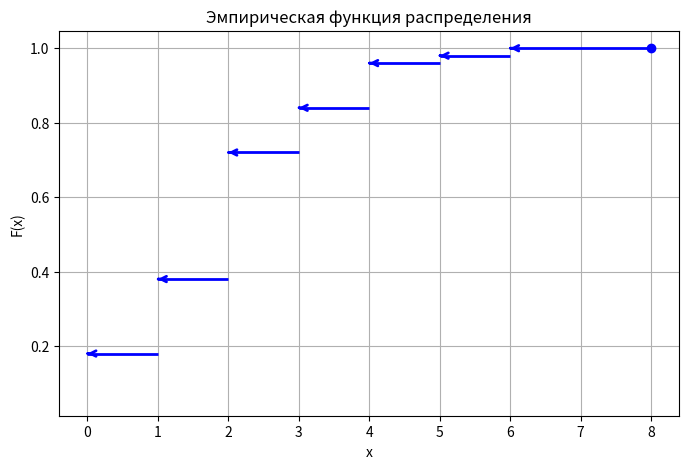
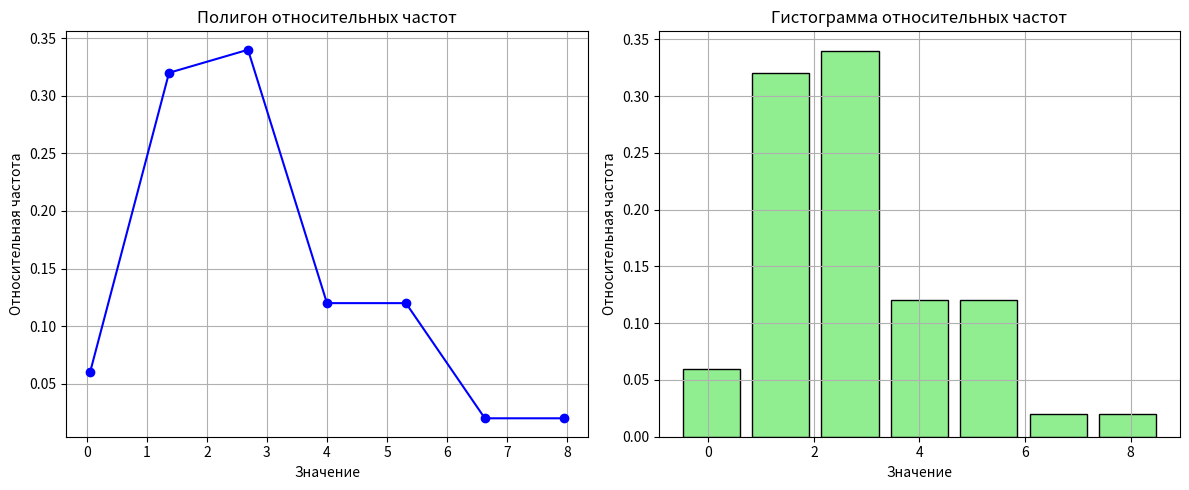

Source code (Python) for these figures, in order:
import numpy as np
from scipy import stats
import matplotlib.pyplot as plt
import pandas as pd
import math

# ввод данных
data = list(map(float, list('35433323333240333312332252441231403564822510153251')))
print(len(data))

# создание вариационного ряда
variational_series = sorted(data)
print("Вариационный ряд: ", end='')
print(*variational_series)

plot_data = np.array(sorted(list(map(int, data))))
n = len(plot_data)
unique_vals = np.sort(np.unique(plot_data))
F_values = np.array([np.sum(plot_data <= x) / n for x in unique_vals])
plt.figure(figsize=(8, 5))
for i, x in enumerate(unique_vals):
    if i == 0:
        x_start = x
    else:
        x_start = unique_vals[i - 1]
    x_end = x
    plt.hlines(F_values[i], x_start, x_end, colors='blue', lw=2)
    if x!=0:
        plt.annotate('', xy=(x_start, F_values[i]), xytext=(x_start + 0.01, F_values[i]),
                     arrowprops=dict(arrowstyle='->', color='blue', lw=2))

# Отображаем последнюю точку, чтобы подчеркнуть уровень функции в конце
plt.plot(unique_vals[-1], F_values[-1], 'bo')

plt.xlabel('x')
plt.ylabel('F(x)')
plt.title('Эмпирическая функция распределения')
plt.grid(True)
plt.show()

# вычисление характеристик
info_data = np.array(data)
print("Числовые характеристики выборки:")
print(f"Выборочное среднее: {np.mean(info_data):.3f}")
print(f"Исправленная выборочная дисперсия: {np.var(info_data, ddof=1):.3f}")
print(f"Медиана: {np.median(info_data)}")
print(f"Мода: {stats.mode(info_data, keepdims=True).mode[0]}")
print(f"Асимметрия: {stats.skew(info_data, bias=False):.3f}")
print(f"Эксцесс: {stats.kurtosis(info_data, bias=False):.3f}")

n = len(data)
x_min = min(data)
x_max = max(data)
h = (x_max - x_min) / (1 + 3.322 * math.log10(n))
k = int(np.ceil((x_max - x_min) / h))
x0 = x_min - h/2
xk = x_max + h/2
bins = np.linspace(x0, xk, k + 1)
# построение интервального статистического ряда
# Рассчитываем абсолютные частоты по вычисленным интервалам
freq, bin_edges = np.histogram(data, bins=bins)
# Вычисляем относительные частоты
rel_freq = freq / n
# Формирование таблицы интервального статистического ряда
interval_labels = [f"[{bin_edges[i]:.3f}, {bin_edges[i+1]:.3f})" for i in range(len(freq))]
interval_table = pd.DataFrame({
    'Интервал': interval_labels,
    'Частота': freq,
    'Относительная частота': rel_freq
})
print("Интервальный статистический ряд:")
print(interval_table)

# построение полигона и гистограммы относительных частот
# Центры интервалов рассчитываются как среднее между соседними границами
bin_centers = (bin_edges[:-1] + bin_edges[1:]) / 2
plt.figure(figsize=(12, 5))
# Полигон относительных частот
plt.subplot(1, 2, 1)
plt.plot(bin_centers, rel_freq, marker='o', linestyle='-', color='blue')
plt.xlabel('Значение')
plt.ylabel('Относительная частота')
plt.title('Полигон относительных частот')
plt.grid(True)
# Гистограмма относительных частот
plt.subplot(1, 2, 2)
plt.bar(bin_centers, rel_freq, width=h*0.9, edgecolor='black', color='lightgreen', align='center')
plt.xlabel('Значение')
plt.ylabel('Относительная частота')
plt.title('Гистограмма относительных частот')
plt.grid(True)
plt.tight_layout()
plt.show()
